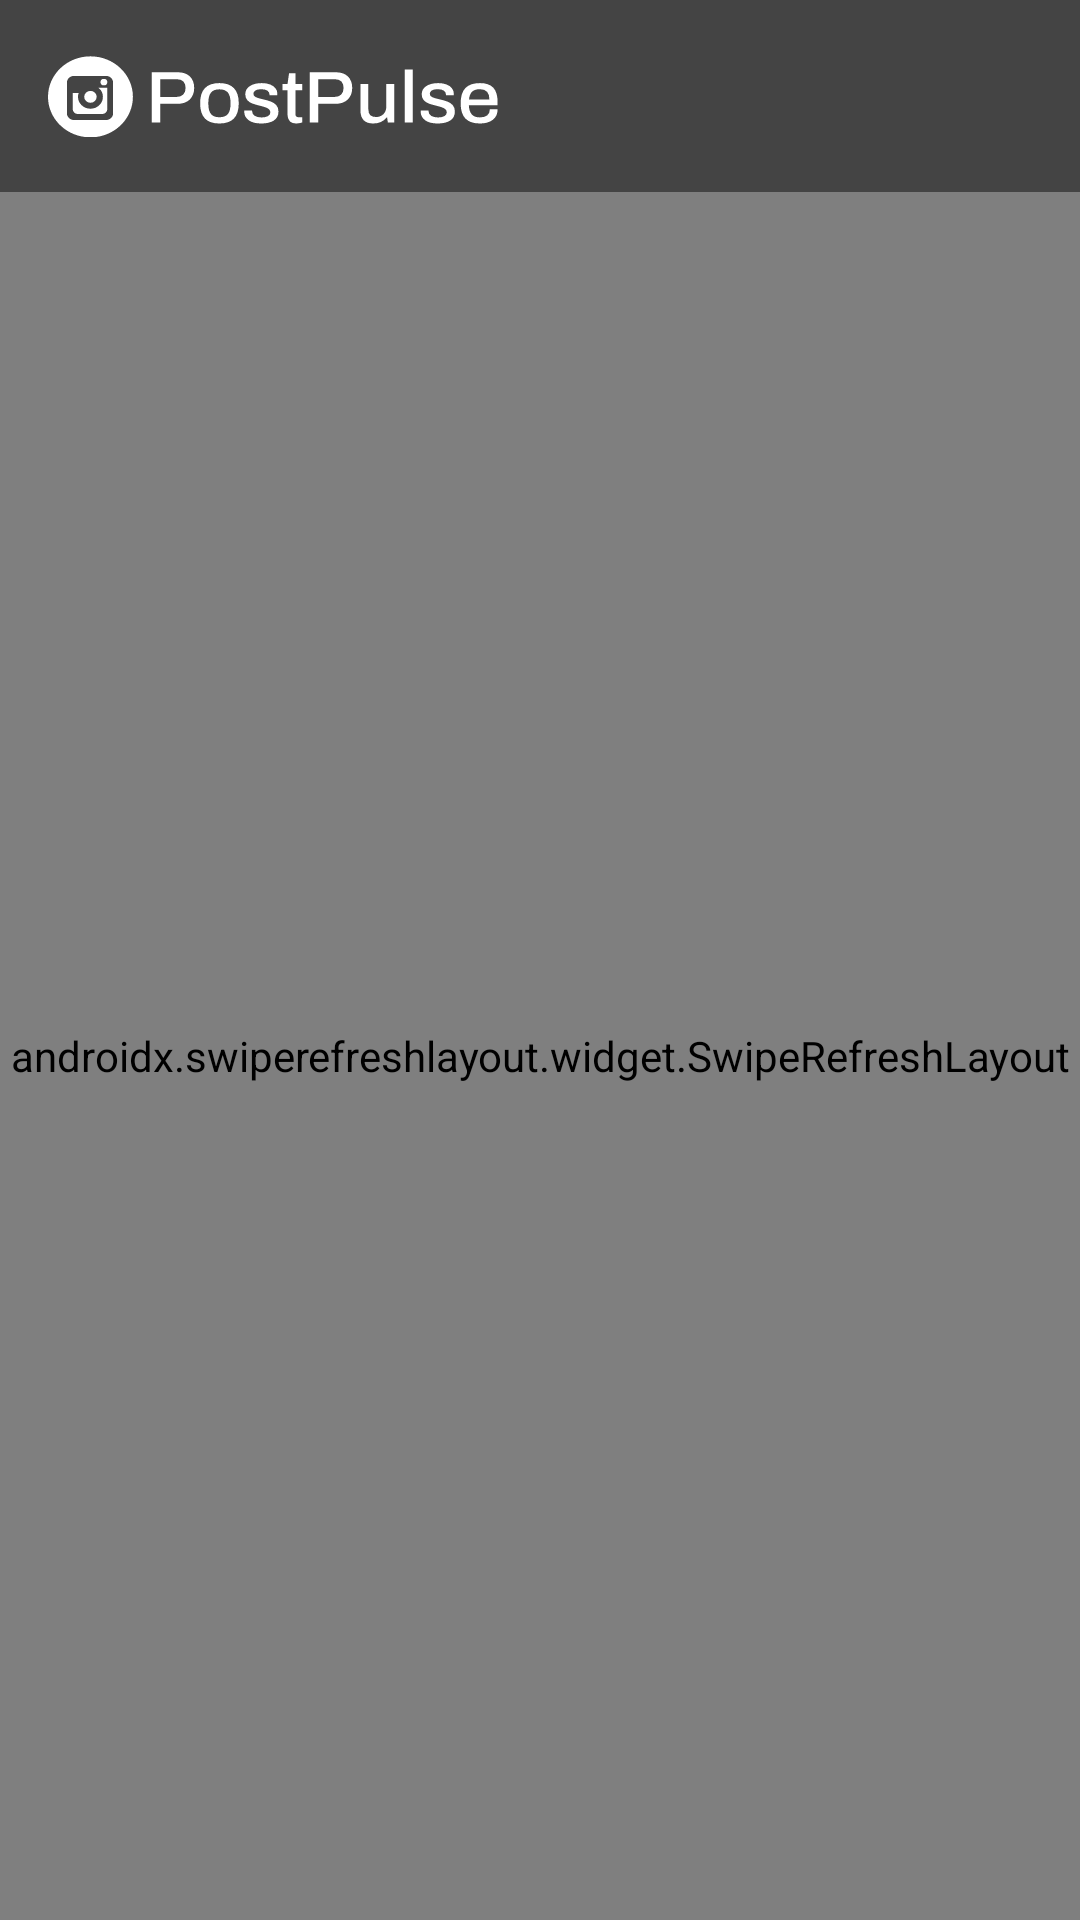

Write the Android layout XML for this screen, with the resource values it uses.
<!-- AndroidManifest.xml: application theme Theme.Imguram -->
<!-- res/layout/fragment_hot_feed.xml -->
<?xml version="1.0" encoding="utf-8"?>
<layout xmlns:android="http://schemas.android.com/apk/res/android"
    xmlns:app="http://schemas.android.com/apk/res-auto"
    xmlns:tools="http://schemas.android.com/tools">


    <androidx.constraintlayout.widget.ConstraintLayout
        android:layout_width="match_parent"
        android:layout_height="match_parent"
        android:background="@color/bg_dark"
        tools:context=".ui.fragments.HotFeedFragment">

        <com.google.android.material.appbar.AppBarLayout
            android:id="@+id/appBarLayout"
            android:layout_width="match_parent"
            android:layout_height="wrap_content"
            app:layout_constraintEnd_toEndOf="parent"
            app:layout_constraintHorizontal_bias="0.5"
            app:layout_constraintStart_toStartOf="parent"
            android:background="@color/background"
            app:layout_constraintTop_toTopOf="parent">

            <androidx.appcompat.widget.Toolbar
                android:id="@+id/toolbar"
                android:layout_width="match_parent"
                android:layout_height="?attr/actionBarSize"
                android:background="@color/background">

                <androidx.constraintlayout.widget.ConstraintLayout
                    android:layout_width="wrap_content"
                    android:layout_height="match_parent"
                    android:background="@color/background">

                    <ImageView
                        android:layout_width="wrap_content"
                        android:layout_height="wrap_content"
                        android:src="@drawable/toolbar_bar"
                        app:layout_constraintBottom_toBottomOf="parent"
                        app:layout_constraintEnd_toEndOf="parent"
                        app:layout_constraintHorizontal_bias="0.5"
                        app:layout_constraintStart_toStartOf="parent"
                        app:layout_constraintTop_toTopOf="parent"
                        app:layout_constraintVertical_bias="0.5" />

                </androidx.constraintlayout.widget.ConstraintLayout>

            </androidx.appcompat.widget.Toolbar>


        </com.google.android.material.appbar.AppBarLayout>


        <androidx.swiperefreshlayout.widget.SwipeRefreshLayout
            android:id="@+id/swipeToRefresh"
            android:layout_width="0dp"
            android:layout_height="0dp"
            app:layout_constraintBottom_toBottomOf="parent"
            app:layout_constraintEnd_toEndOf="parent"
            app:layout_constraintHorizontal_bias="0.5"
            app:layout_constraintStart_toStartOf="parent"
            app:layout_constraintTop_toBottomOf="@+id/appBarLayout">

            <androidx.recyclerview.widget.RecyclerView
                android:id="@+id/rvPosts"
                android:layout_width="match_parent"
                android:layout_height="match_parent"
                app:layout_constraintBottom_toBottomOf="parent"
                app:layout_constraintEnd_toEndOf="parent"
                app:layout_constraintHorizontal_bias="0.5"
                app:layout_constraintStart_toStartOf="parent"
                app:layout_constraintTop_toTopOf="parent"
                app:layout_constraintVertical_bias="0.5" />

        </androidx.swiperefreshlayout.widget.SwipeRefreshLayout>

        <ProgressBar
            android:id="@+id/progressBar"
            style="?android:attr/progressBarStyle"
            android:layout_width="80dp"
            android:layout_height="80dp"
            android:backgroundTint="@android:color/white"
            android:foregroundTint="@android:color/white"
            android:indeterminateOnly="true"
            android:visibility="gone"
            android:indeterminateTint="@color/white"
            android:progressBackgroundTint="@android:color/white"
            android:progressTint="@android:color/white"
            android:secondaryProgressTint="@android:color/white"
            app:layout_constraintBottom_toBottomOf="parent"
            app:layout_constraintEnd_toEndOf="parent"
            app:layout_constraintStart_toStartOf="parent"
            app:layout_constraintTop_toBottomOf="@+id/appBarLayout" />

        <ProgressBar
            android:id="@+id/progressBar2"
            style="?android:attr/progressBarStyle"
            android:layout_width="wrap_content"
            android:layout_height="wrap_content"
            android:backgroundTint="@android:color/white"
            android:foregroundTint="@android:color/white"
            android:indeterminateTint="@android:color/white"
            android:progressBackgroundTint="@android:color/white"
            android:progressTint="@android:color/white"
            android:rotation="180"
            android:secondaryProgressTint="@android:color/white"
            app:layout_constraintBottom_toBottomOf="parent"
            app:layout_constraintEnd_toEndOf="parent"
            app:layout_constraintHorizontal_bias="0.5"
            app:layout_constraintStart_toStartOf="parent"
            android:visibility="gone"
            app:layout_constraintTop_toBottomOf="@+id/appBarLayout"
            app:layout_constraintVertical_bias="0.5" />

        <ProgressBar
            android:id="@+id/progressBar4"
            style="?android:attr/progressBarStyle"
            android:layout_width="wrap_content"
            android:layout_height="wrap_content"
            android:backgroundTint="@android:color/white"
            android:foregroundTint="@android:color/white"
            android:indeterminateTint="@android:color/white"
            android:progressBackgroundTint="@android:color/white"
            android:progressTint="@android:color/white"
            android:secondaryProgressTint="@android:color/white"
            app:layout_constraintEnd_toEndOf="parent"
            app:layout_constraintHorizontal_bias="0.5"
            app:layout_constraintStart_toStartOf="parent"
            android:visibility="gone"
            app:layout_constraintBottom_toBottomOf="parent" />

    </androidx.constraintlayout.widget.ConstraintLayout>

</layout>
<!-- resources referenced by this layout -->
<resources>
  <color name="background">#444444</color>
  <color name="bg_dark">#191919</color>
  <color name="white">#FFFFFFFF</color>
  <!-- drawable toolbar_bar: vector/xml drawable (drawable, 7900 chars, omitted) -->
  <style name="Theme.Imguram" parent="Base.Theme.Imguram" />
  <style name="Base.Theme.Imguram" parent="Theme.Material3.DayNight.NoActionBar">
          <item name="android:statusBarColor">@color/background</item>
          <item name="android:navigationBarColor">@color/background</item>
      </style>
</resources>
